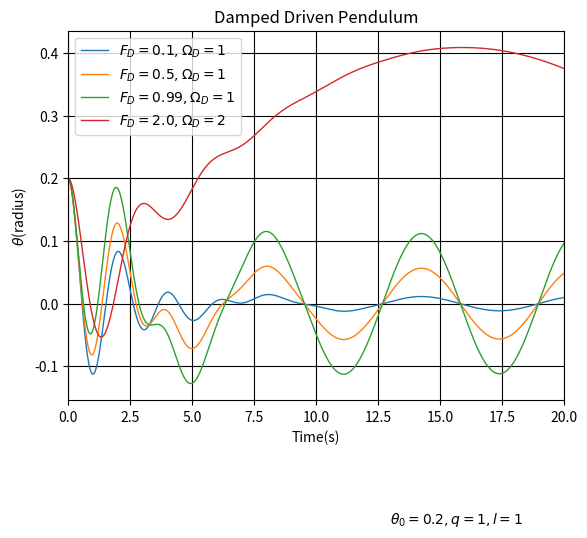

This chart was generated by the following Python code:
import math
import matplotlib.pyplot as plt  
from matplotlib import animation      
g=9.8 
#calculate the trajectory
def DampedDriven(omega0,theta0,q,FD,omegaD,l,T):#q is related to damping force, while FD and omegaD is related to the driving force. the length of the rod is l.T is the interest time.
    dt=0.001
    t=0
    omega,theta = omega0,theta0
    motion=[[]for i in range(3)]
    motion[0].append(omega)
    motion[1].append(theta)
    motion[2].append(t)
    while t<= T:
        omega = omega+(-g*theta/l-q*omega+FD* math.sin(omegaD*t))*dt
        theta = theta+omega*dt
        t = t+dt
        motion[0].append(omega)
        motion[1].append(theta)
        motion[2].append(t)
    return motion

d=DampedDriven(0,0.2,1,0.1,1,1,20)#(omega0,theta0,q,FD,omegaD,l,T)
plt.plot(d[2],d[1],linestyle='-',linewidth=1.0,label=r'$F_D=0.1,\Omega_D=1$')
d=DampedDriven(0,0.2,1,0.5,1,1,20)
plt.plot(d[2],d[1],linestyle='-',linewidth=1.0,label=r'$F_D=0.5,\Omega_D=1$')
d=DampedDriven(0,0.2,1,0.99,1,1,20)
plt.plot(d[2],d[1],linestyle='-',linewidth=1.0,label=r'$F_D=0.99,\Omega_D=1$')
d=DampedDriven(0,0.2,1,2,0.1,2,20)
plt.plot(d[2],d[1],linestyle='-',linewidth=1.0,label=r'$F_D=2.0,\Omega_D=2$')
plt.text(13,-0.35,r'$\theta_0=0.2,q=1,l=1$')
plt.xlim(0,20)
plt.title('Damped Driven Pendulum')
plt.xlabel('Time(s)')
plt.ylabel(r'$\theta$(radius)')
plt.grid(True,color='k')
plt.legend()
plt.show()
